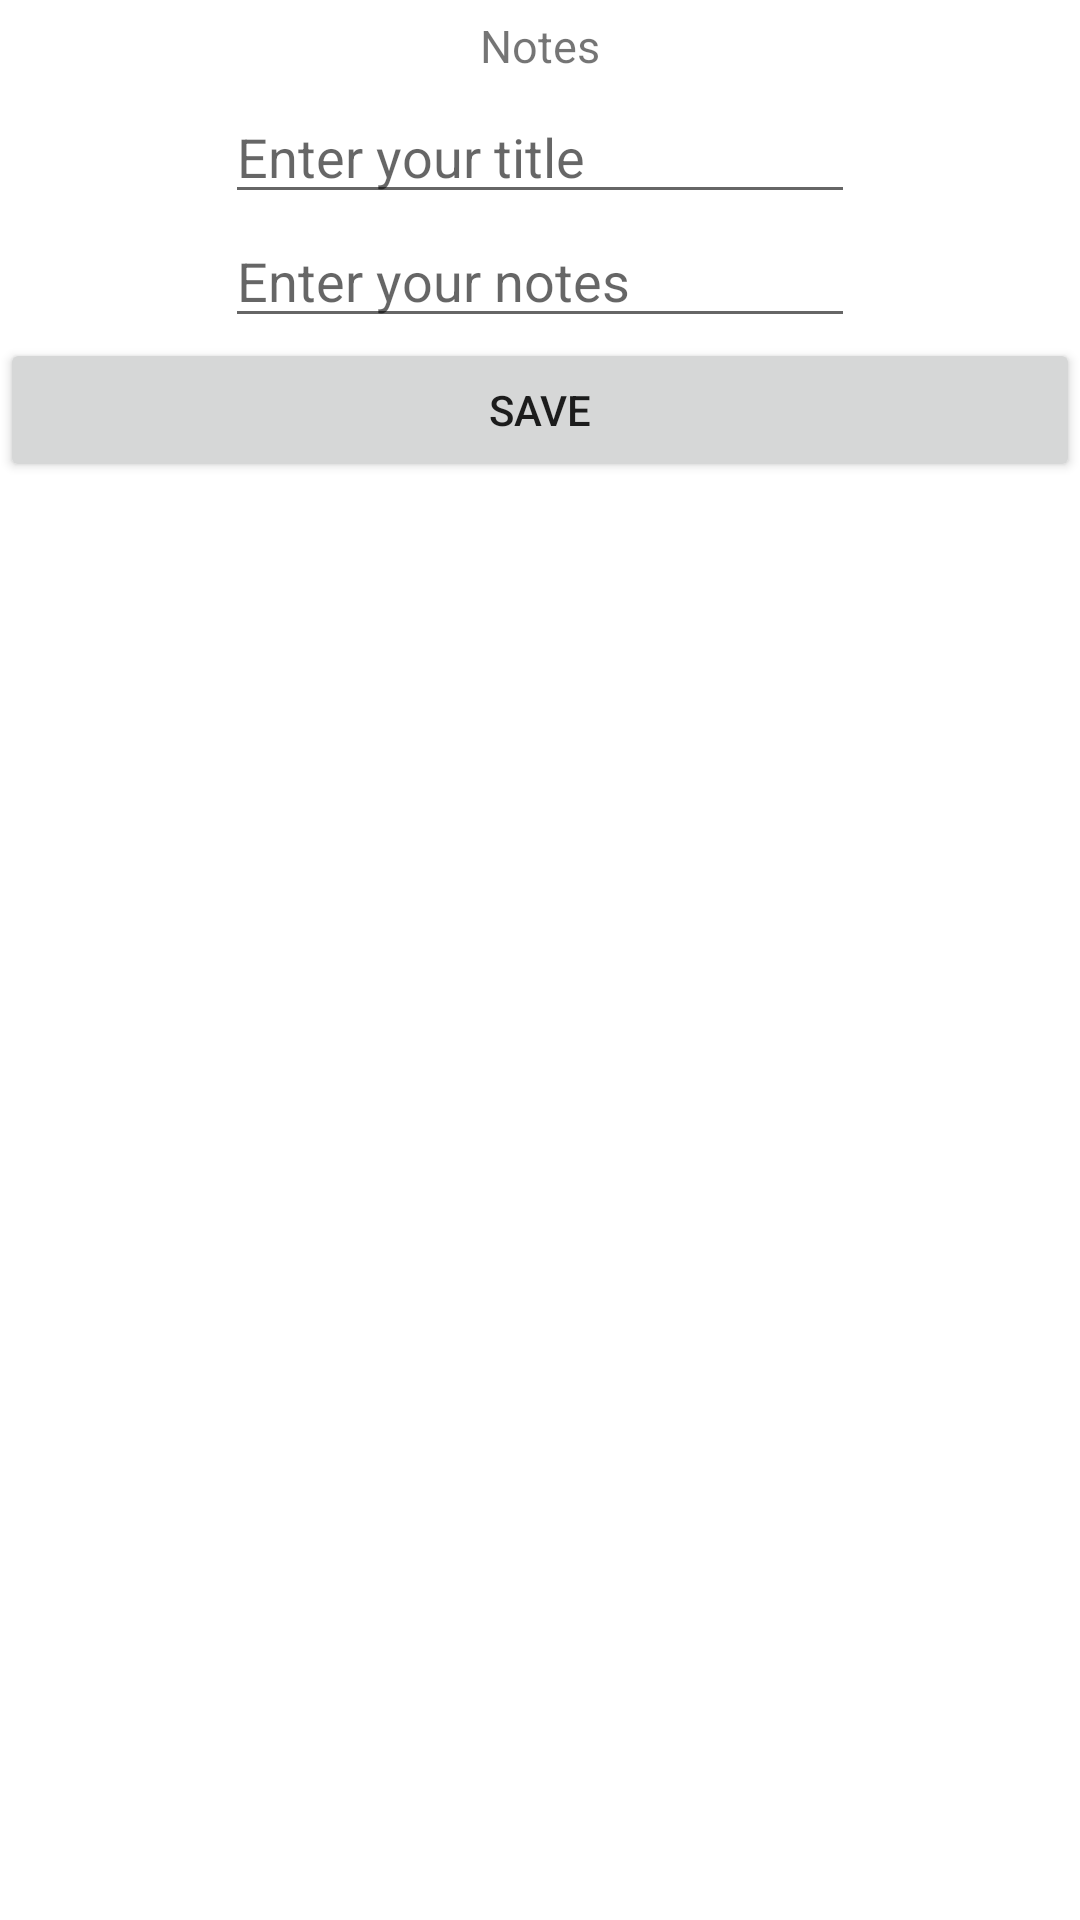

Here is an Android app screen rendered from its layout file. Give the layout XML and the strings, colors and styles it references.
<!-- AndroidManifest.xml: application theme Theme.ChallengeFourthSample -->
<!-- res/layout/fragment_edit.xml -->
<?xml version="1.0" encoding="utf-8"?>
<androidx.constraintlayout.widget.ConstraintLayout xmlns:android="http://schemas.android.com/apk/res/android"
    xmlns:tools="http://schemas.android.com/tools"
    android:background="@color/white"
    android:layout_width="match_parent"
    android:layout_height="match_parent"
    xmlns:app="http://schemas.android.com/apk/res-auto"
    tools:context=".EditFragment">

    <Button
        android:id="@+id/save_button_update"
        android:layout_width="match_parent"
        android:layout_height="wrap_content"
        android:text="Save"
        app:layout_constraintEnd_toEndOf="parent"
        app:layout_constraintStart_toStartOf="parent"
        app:layout_constraintTop_toBottomOf="@+id/note_edittext_update" />


    <EditText
        android:id="@+id/note_edittext_update"
        android:layout_width="wrap_content"
        android:layout_height="wrap_content"
        android:ems="10"
        android:hint="Enter your notes"
        app:layout_constraintEnd_toEndOf="parent"
        app:layout_constraintStart_toStartOf="parent"
        app:layout_constraintTop_toBottomOf="@+id/title_edittext_update" />

    <EditText
        android:layout_marginTop="30dp"
        android:id="@+id/title_edittext_update"
        android:layout_width="wrap_content"
        android:layout_height="wrap_content"
        android:ems="10"
        android:hint="Enter your title"
        app:layout_constraintEnd_toEndOf="parent"
        app:layout_constraintStart_toStartOf="parent"
        app:layout_constraintTop_toBottomOf="@+id/editTextView"
        app:layout_constraintTop_toTopOf="parent" />

    <TextView
        android:id="@+id/editTextView"
        android:layout_width="wrap_content"
        android:layout_height="wrap_content"
        android:text="Notes"
        android:textSize="15sp"
        app:layout_constraintEnd_toEndOf="parent"
        app:layout_constraintStart_toStartOf="parent"
        app:layout_constraintTop_toTopOf="parent"
        app:layout_constraintBottom_toTopOf="@+id/title_edittext_update"/>

</androidx.constraintlayout.widget.ConstraintLayout>
<!-- resources referenced by this layout -->
<resources>
  <style name="Theme.ChallengeFourthSample" parent="Theme.MaterialComponents.DayNight.DarkActionBar">
          
          <item name="colorPrimary">@color/teal_700</item>
          <item name="colorPrimaryVariant">@color/purple_700</item>
          <item name="colorOnPrimary">@color/white</item>
          
          <item name="colorSecondary">@color/teal_200</item>
          <item name="colorSecondaryVariant">@color/teal_700</item>
          <item name="colorOnSecondary">@color/black</item>
          
          <item name="android:statusBarColor" tools:targetApi="l">?attr/colorPrimaryVariant</item>
          
      </style>
  <!-- not gathered from this repository: default colours our renderer supplied (Android Studio template values) -->
  <color name="purple_700">#FF3700B3</color>
  <color name="teal_200">#FF03DAC5</color>
  <color name="teal_700">#FF018786</color>
  <color name="black">#FF000000</color>
  <color name="white">#FFFFFFFF</color>
</resources>
